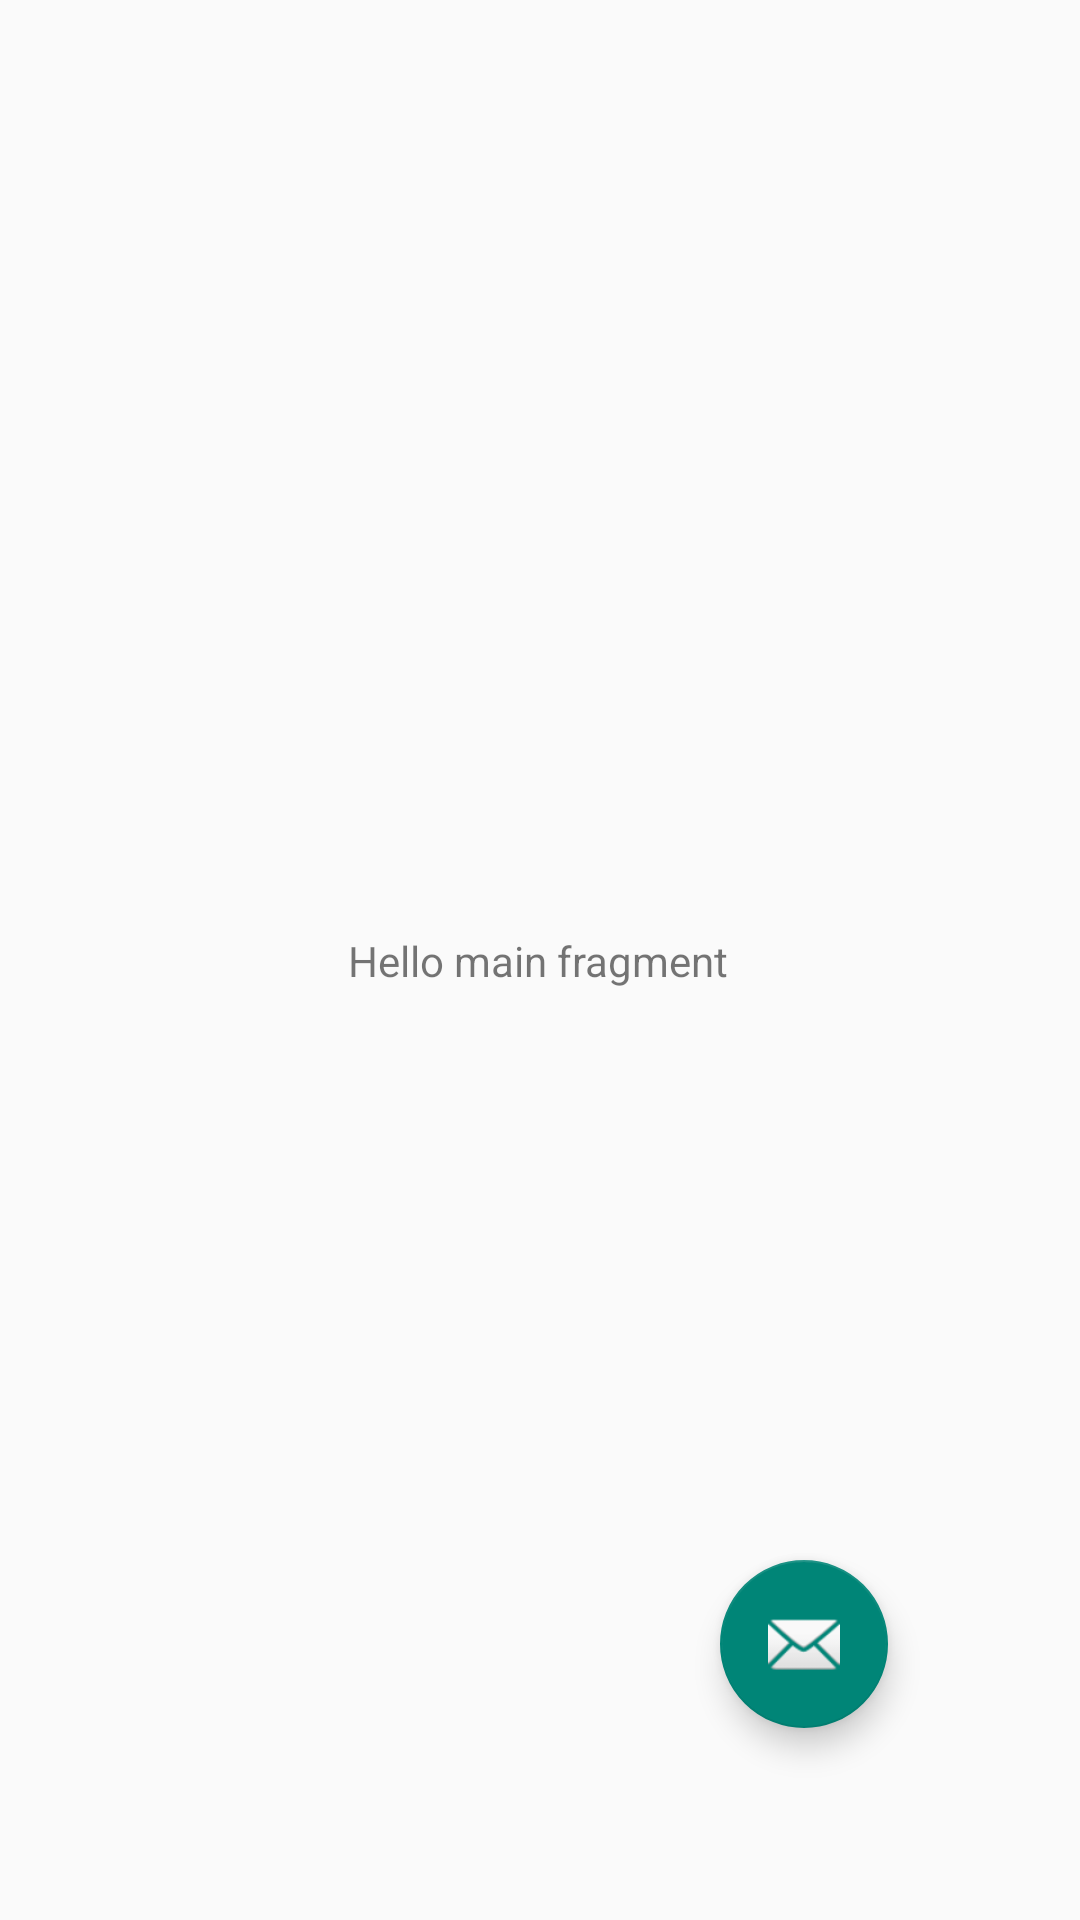

Produce the Android XML layout that renders to this screen, including the resource entries it uses.
<!-- AndroidManifest.xml: activity theme Theme.Note7.NoActionBar -->
<!-- res/layout/fragment_main.xml -->
<?xml version="1.0" encoding="utf-8"?>
<androidx.constraintlayout.widget.ConstraintLayout xmlns:android="http://schemas.android.com/apk/res/android"
    xmlns:app="http://schemas.android.com/apk/res-auto"
    xmlns:tools="http://schemas.android.com/tools"
    android:layout_width="match_parent"
    android:layout_height="match_parent"
    tools:context=".fragment.MainFragment">

    <TextView
        android:id="@+id/textview_first"
        android:layout_width="wrap_content"
        android:layout_height="wrap_content"
        android:text="@string/hello_first_fragment"
        app:layout_constraintBottom_toBottomOf="@+id/recyclerView"
        app:layout_constraintEnd_toEndOf="parent"
        app:layout_constraintHorizontal_bias="0.498"
        app:layout_constraintStart_toStartOf="parent"
        app:layout_constraintTop_toTopOf="parent" />

    <androidx.recyclerview.widget.RecyclerView
        android:id="@+id/recyclerView"
        android:layout_width="match_parent"
        android:layout_height="match_parent"
        tools:layout_editor_absoluteX="95dp"
        tools:layout_editor_absoluteY="-72dp" />

    <com.google.android.material.floatingactionbutton.FloatingActionButton
        android:id="@+id/fab"
        android:layout_width="wrap_content"
        android:layout_height="wrap_content"
        android:layout_gravity="bottom|end"
        android:layout_marginEnd="64dp"
        android:layout_marginBottom="64dp"
        android:contentDescription="fab button"
        app:layout_constraintBottom_toBottomOf="parent"
        app:layout_constraintEnd_toEndOf="parent"
        app:srcCompat="@android:drawable/ic_dialog_email" />

</androidx.constraintlayout.widget.ConstraintLayout>
<!-- resources referenced by this layout -->
<resources>
  <string name="hello_first_fragment">Hello main fragment</string>
  <style name="Theme.Note7.NoActionBar">
          <item name="windowActionBar">false</item>
          <item name="windowNoTitle">true</item>
      </style>
</resources>
